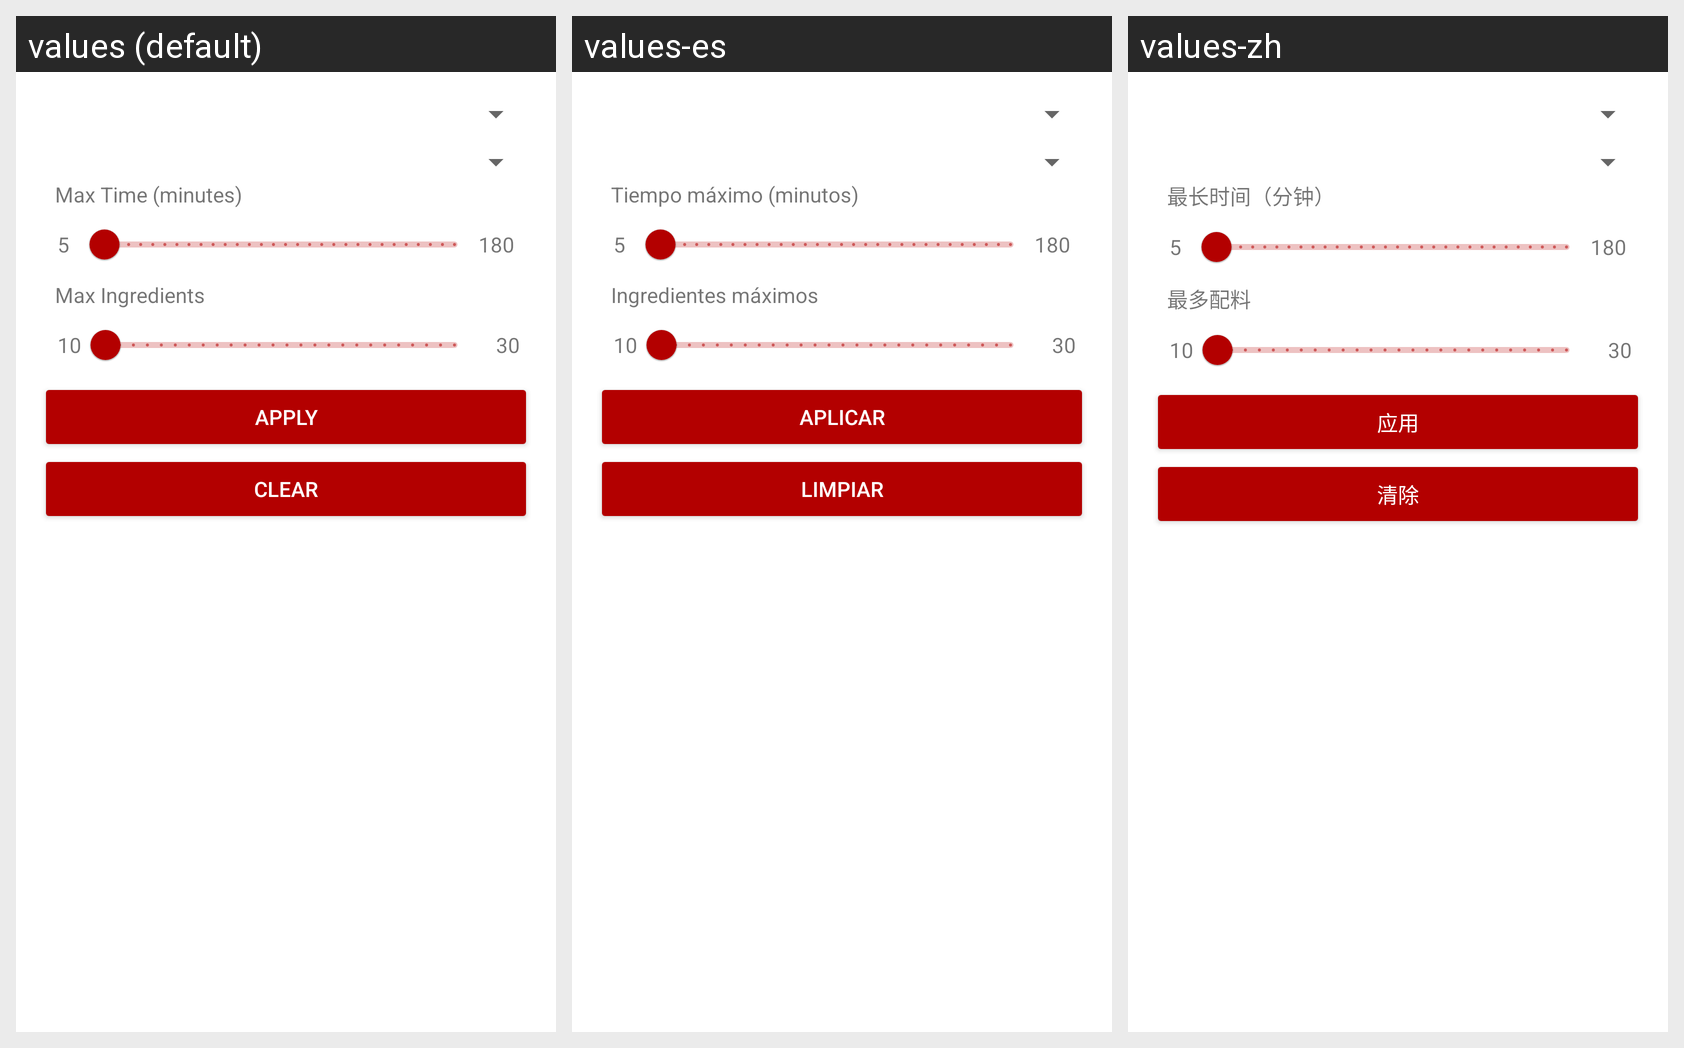

The same Android screen rendered under several of its app's locales, left to right. List the strings drawn on it with the default value and each locale's translation.
Android screen res/layout/filter_bottom_sheet.xml rendered under 3 locales, left to right: values (default), values-es, values-zh. Device: Nexus 5 (rendered at 1080×1920; each locale shown at half size, 540×960, under a caption strip naming it); theme Theme.RecipeApp.
Other locales in the repository, not shown: values-de, values-fr, values-hi.
Strings drawn on this screen, with the default value and each locale's value (text and hints the layout hard-codes, and strings that could not be matched under every locale, appear in the picture but are not listed):

max_time
  values: Max Time (minutes)
  values-es: Tiempo máximo (minutos)
  values-zh: 最长时间（分钟）

max_ingredients
  values: Max Ingredients
  values-es: Ingredientes máximos
  values-zh: 最多配料

apply
  values: Apply
  values-es: Aplicar
  values-zh: 应用

clear
  values: Clear
  values-es: Limpiar
  values-zh: 清除
